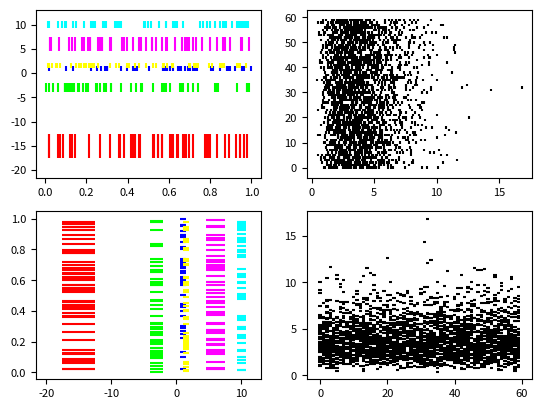

The matplotlib source for this figure:
'''
An eventplot showing sequences of events with various line properties.
The plot is shown in both horizontal and vertical orientations.
'''

import matplotlib.pyplot as plt
import numpy as np
import matplotlib
matplotlib.rcParams['font.size'] = 8.0

# set the random seed
np.random.seed(0)

# create random data
data1 = np.random.random([6, 50])

# set different colors for each set of positions
colors1 = np.array([[1, 0, 0],
                    [0, 1, 0],
                    [0, 0, 1],
                    [1, 1, 0],
                    [1, 0, 1],
                    [0, 1, 1]])

# set different line properties for each set of positions
# note that some overlap
lineoffsets1 = np.array([-15, -3, 1, 1.5, 6, 10])
linelengths1 = [5, 2, 1, 1, 3, 1.5]

fig = plt.figure()

# create a horizontal plot
ax1 = fig.add_subplot(221)
ax1.eventplot(data1, colors=colors1, lineoffsets=lineoffsets1,
              linelengths=linelengths1)


# create a vertical plot
ax2 = fig.add_subplot(223)
ax2.eventplot(data1, colors=colors1, lineoffsets=lineoffsets1,
              linelengths=linelengths1, orientation='vertical')

# create another set of random data.
# the gamma distribution is only used fo aesthetic purposes
data2 = np.random.gamma(4, size=[60, 50])

# use individual values for the parameters this time
# these values will be used for all data sets (except lineoffsets2, which
# sets the increment between each data set in this usage)
colors2 = [[0, 0, 0]]
lineoffsets2 = 1
linelengths2 = 1

# create a horizontal plot
ax1 = fig.add_subplot(222)
ax1.eventplot(data2, colors=colors2, lineoffsets=lineoffsets2,
              linelengths=linelengths2)


# create a vertical plot
ax2 = fig.add_subplot(224)
ax2.eventplot(data2, colors=colors2, lineoffsets=lineoffsets2,
              linelengths=linelengths2, orientation='vertical')

plt.show()
